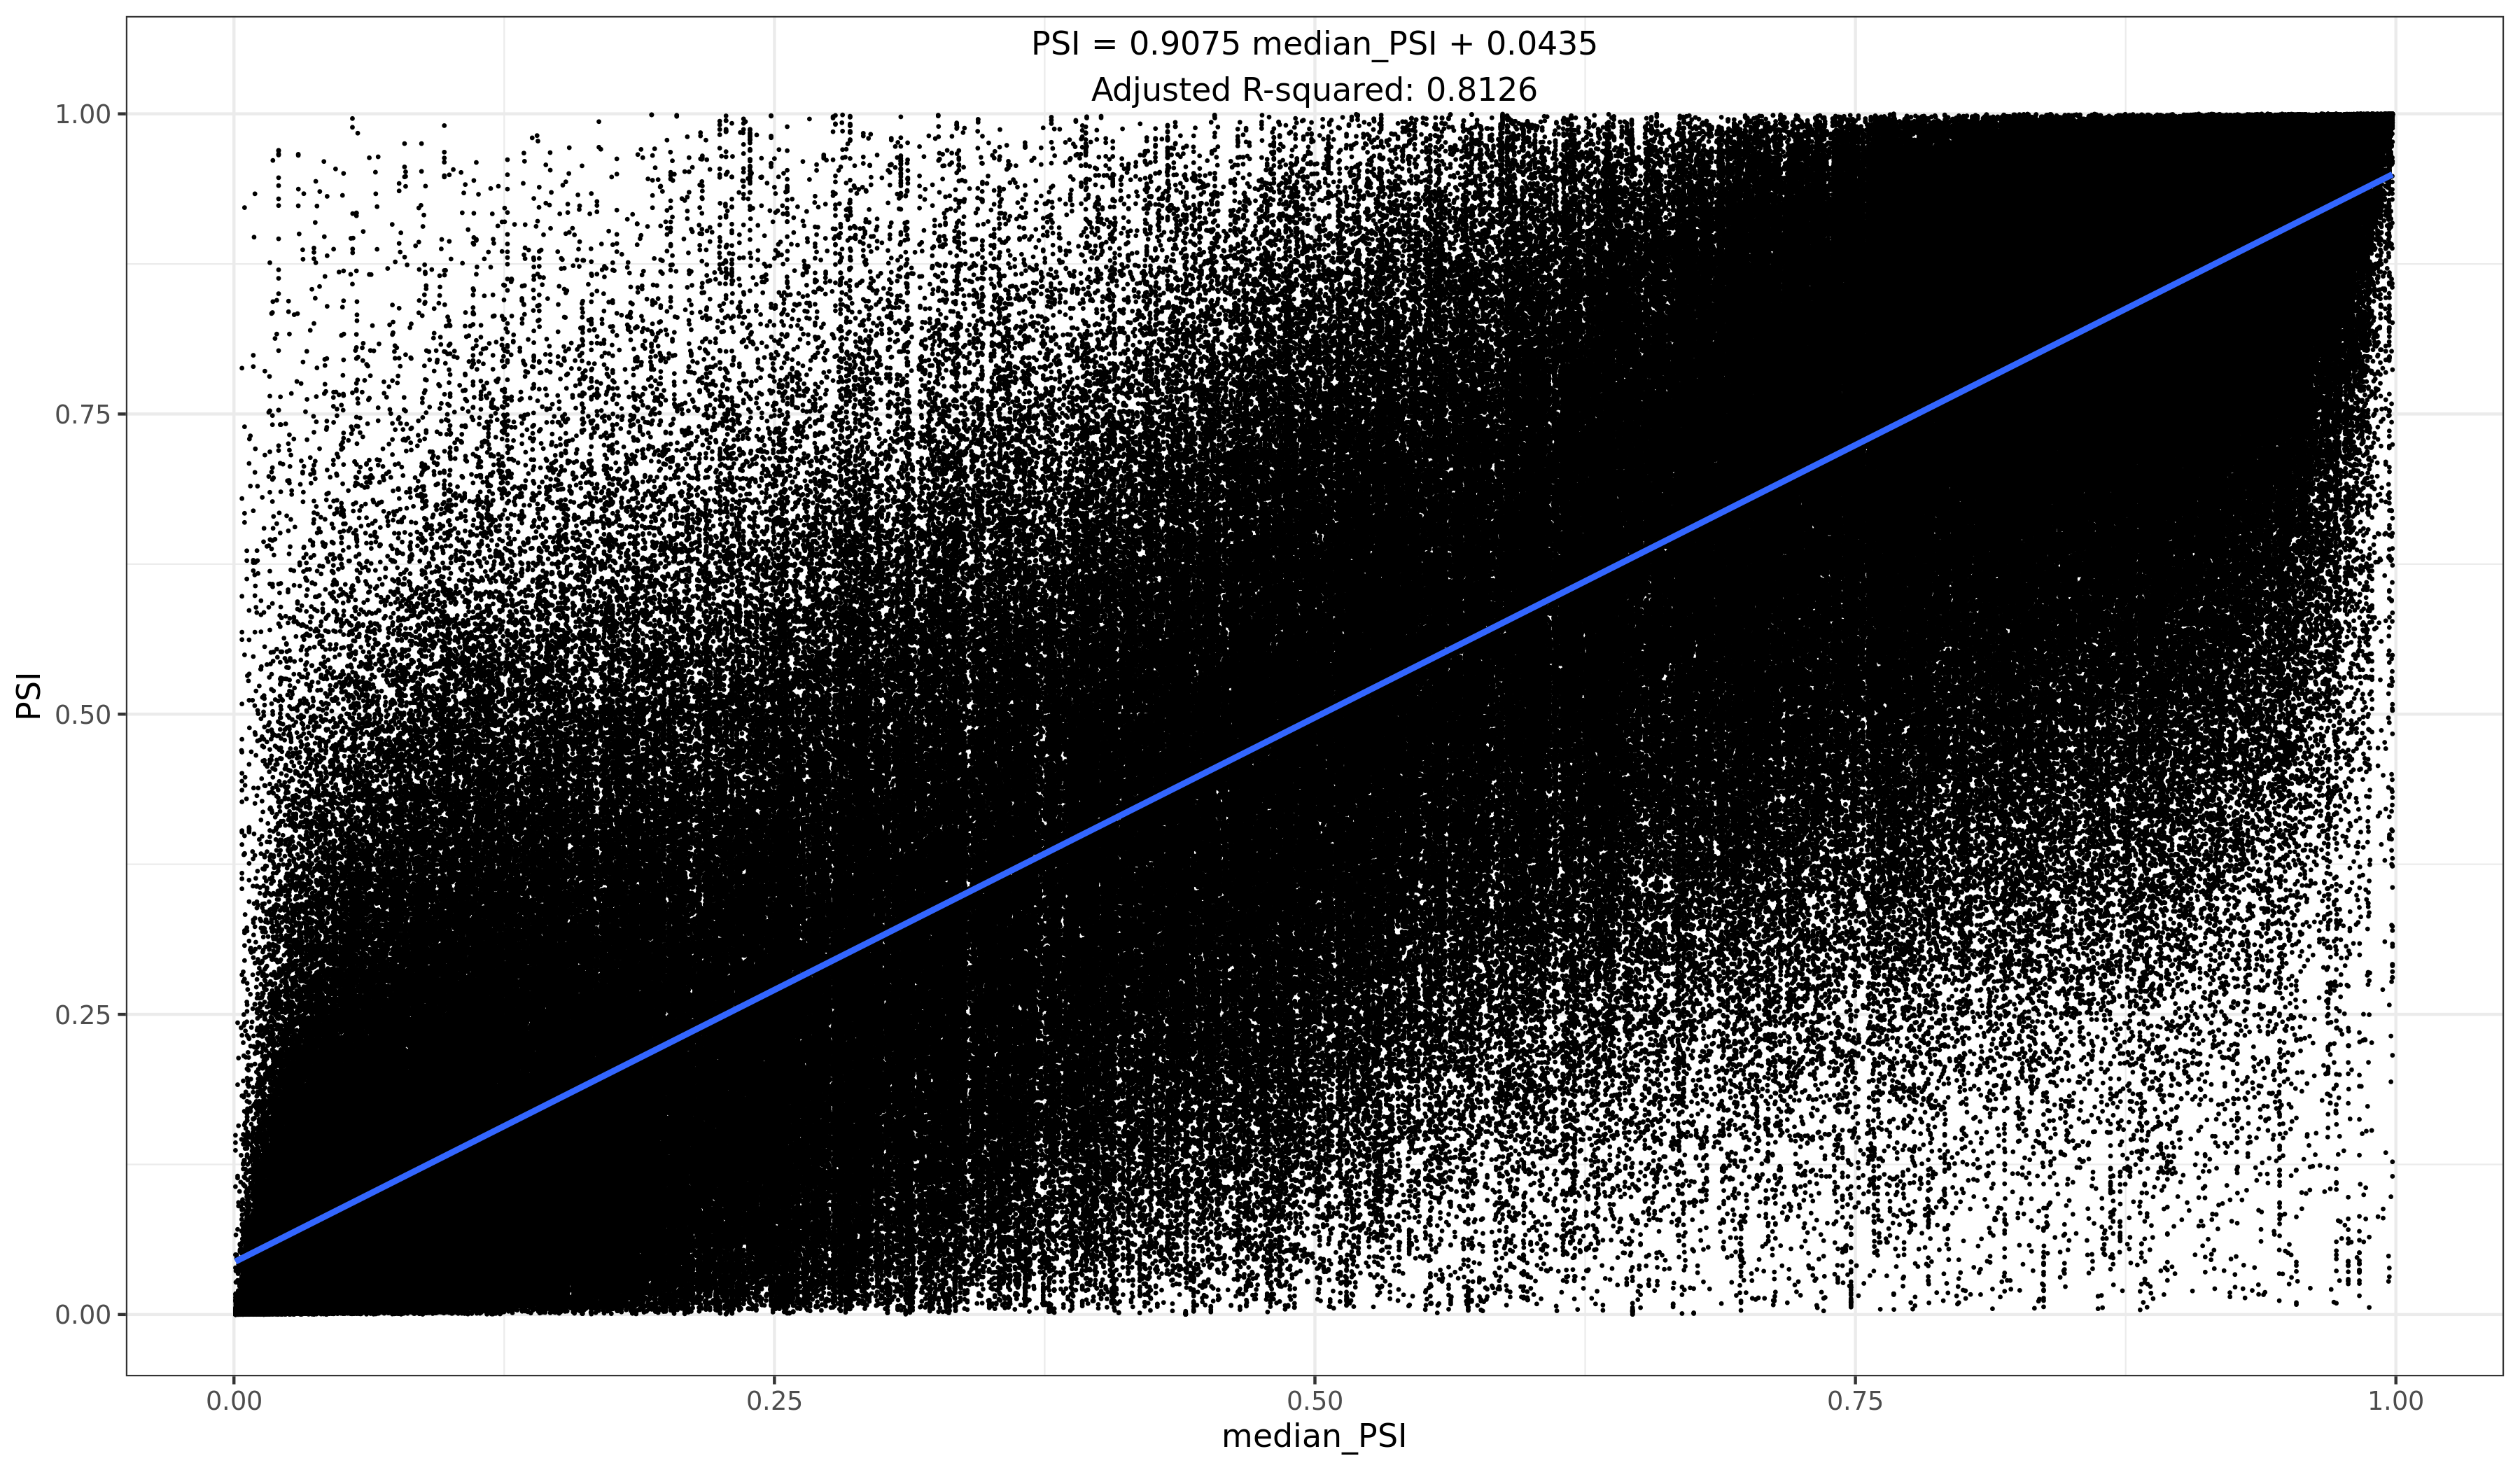

Write the R code that produced this figure.
#! /home/shiauck/bin/Rscript

library(dplyr)
library(ggplot2)

df <- data.frame(read.table("1_1_enhancer_ensid_ae_psi.SE.txt", header=T, sep="\t"))
df$tissue_id <- as.numeric(row.names(df)) %% 84
df <- df[, c("Ensembl.Gene.ID","AE_nth", "tissue_id", "PSI")]
df <- unique(df)

med_df <- df %>%
          group_by(Ensembl.Gene.ID, AE_nth) %>%
          summarize(median_PSI=median(PSI, na.rm=T))
med_df <- as.data.frame(med_df)

merge_df <- merge(df, med_df, by.x=c("Ensembl.Gene.ID", "AE_nth"), by.y=c("Ensembl.Gene.ID", "AE_nth"))

regressor <- lm(formula = PSI ~ median_PSI, data=merge_df)
summary(regressor)
# Call:
# lm(formula = PSI ~ median_PSI, data = merge_df)

# Residuals:
#      Min       1Q   Median       3Q      Max
# -0.93392 -0.06984  0.00107  0.07939  0.90735

# Coefficients:
#              Estimate Std. Error t value Pr(>|t|)
# (Intercept) 0.0435090  0.0002819   154.3   <2e-16 ***
# median_PSI  0.9075182  0.0004481  2025.3   <2e-16 ***
# ---
# Signif. codes:  0 ‘***’ 0.001 ‘**’ 0.01 ‘*’ 0.05 ‘.’ 0.1 ‘ ’ 1

# Residual standard error: 0.1507 on 945894 degrees of freedom
#   (488992 observations deleted due to missingness)
# Multiple R-squared:  0.8126,    Adjusted R-squared:  0.8126
# F-statistic: 4.102e+06 on 1 and 945894 DF,  p-value: < 2.2e-16

p <- ggplot(data = merge_df[!is.na(merge_df$PSI),], aes(x = median_PSI))
p <- p + geom_point(aes(y = PSI), size = 0.1)
p <- p + geom_smooth(aes(y = PSI), method = 'lm', se = T)
p <- p + coord_cartesian(ylim = c(0, 1.03), xlim = c(0, 1))
p <- p + annotate('text', x = 0.5, y = 1.04,
                  label = paste0('PSI = ',
                          sprintf("%.4f", regressor$coefficients[2]),
                          ' median_PSI + ',
                          sprintf("%.4f", regressor$coefficients[1]), "\n",
                          'Adjusted R-squared: ',
                          sprintf("%.4f", summary(regressor)$adj.r.squared)))
p <- p + theme_bw()

ggsave(p, file="2_regression_test_PSI_vs_medPSI.png", width=12, height=7, dpi=300)
